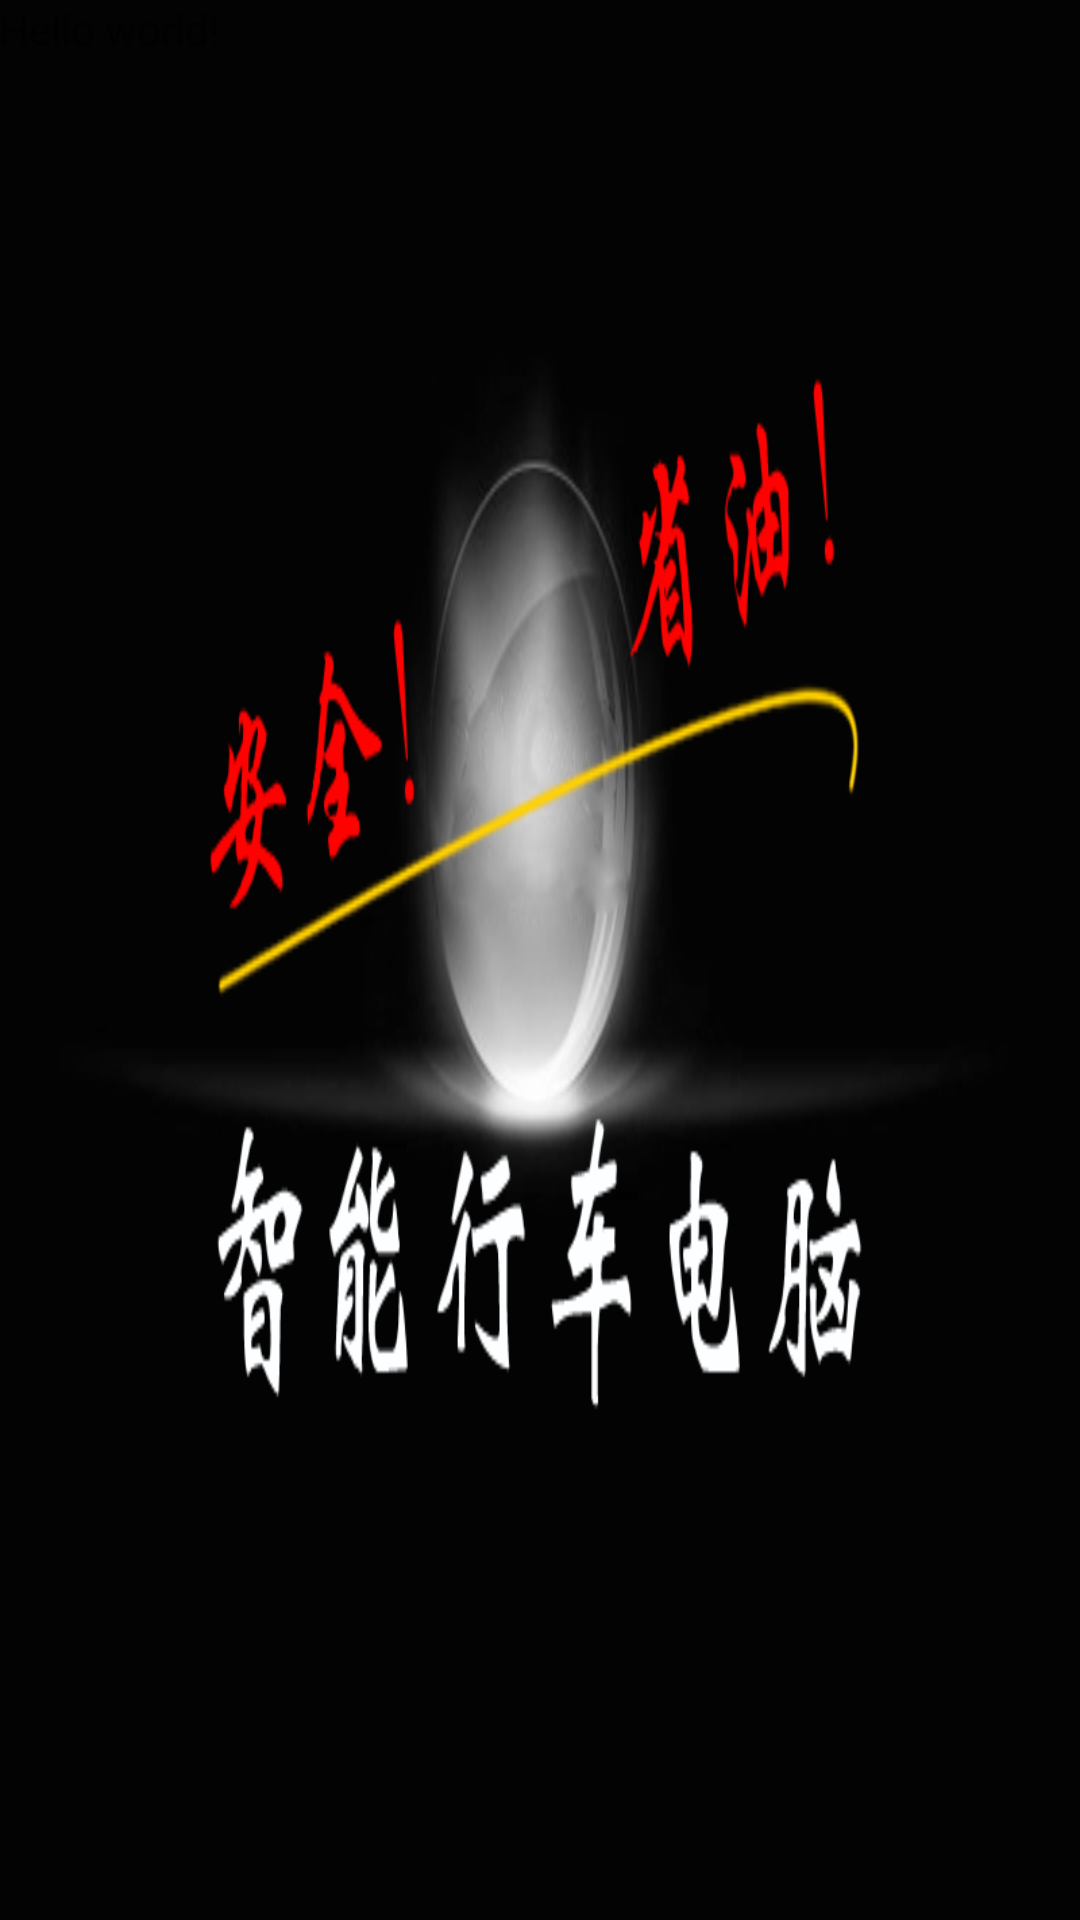

Write the Android layout XML for this screen, with the resource values it uses.
<!-- AndroidManifest.xml: application theme AppTheme -->
<!-- res/layout/fragment_main_pager.xml -->
<RelativeLayout xmlns:android="http://schemas.android.com/apk/res/android"
    xmlns:tools="http://schemas.android.com/tools"
    android:layout_width="match_parent"
    android:layout_height="match_parent"
    android:paddingBottom="@dimen/activity_vertical_margin"
    android:paddingLeft="@dimen/activity_horizontal_margin"
    android:paddingRight="@dimen/activity_horizontal_margin"
    android:paddingTop="@dimen/activity_vertical_margin"
    tools:context="com.vchecker.obd.MainPager$PlaceholderFragment" 
    android:scaleType="fitXY"
    android:background="@drawable/logo">

    <TextView
        android:layout_width="wrap_content"
        android:layout_height="wrap_content"
        android:text="@string/hello_world" />

</RelativeLayout>
<!-- resources referenced by this layout -->
<resources>
  <!-- drawable logo: png bitmap (drawable-hdpi, 59498 bytes) -->
  <string name="hello_world">Hello world!</string>
  <style name="AppTheme" parent="AppBaseTheme">
          
      </style>
  <style name="AppBaseTheme" parent="Theme.AppCompat.Light">
          
      </style>
</resources>
